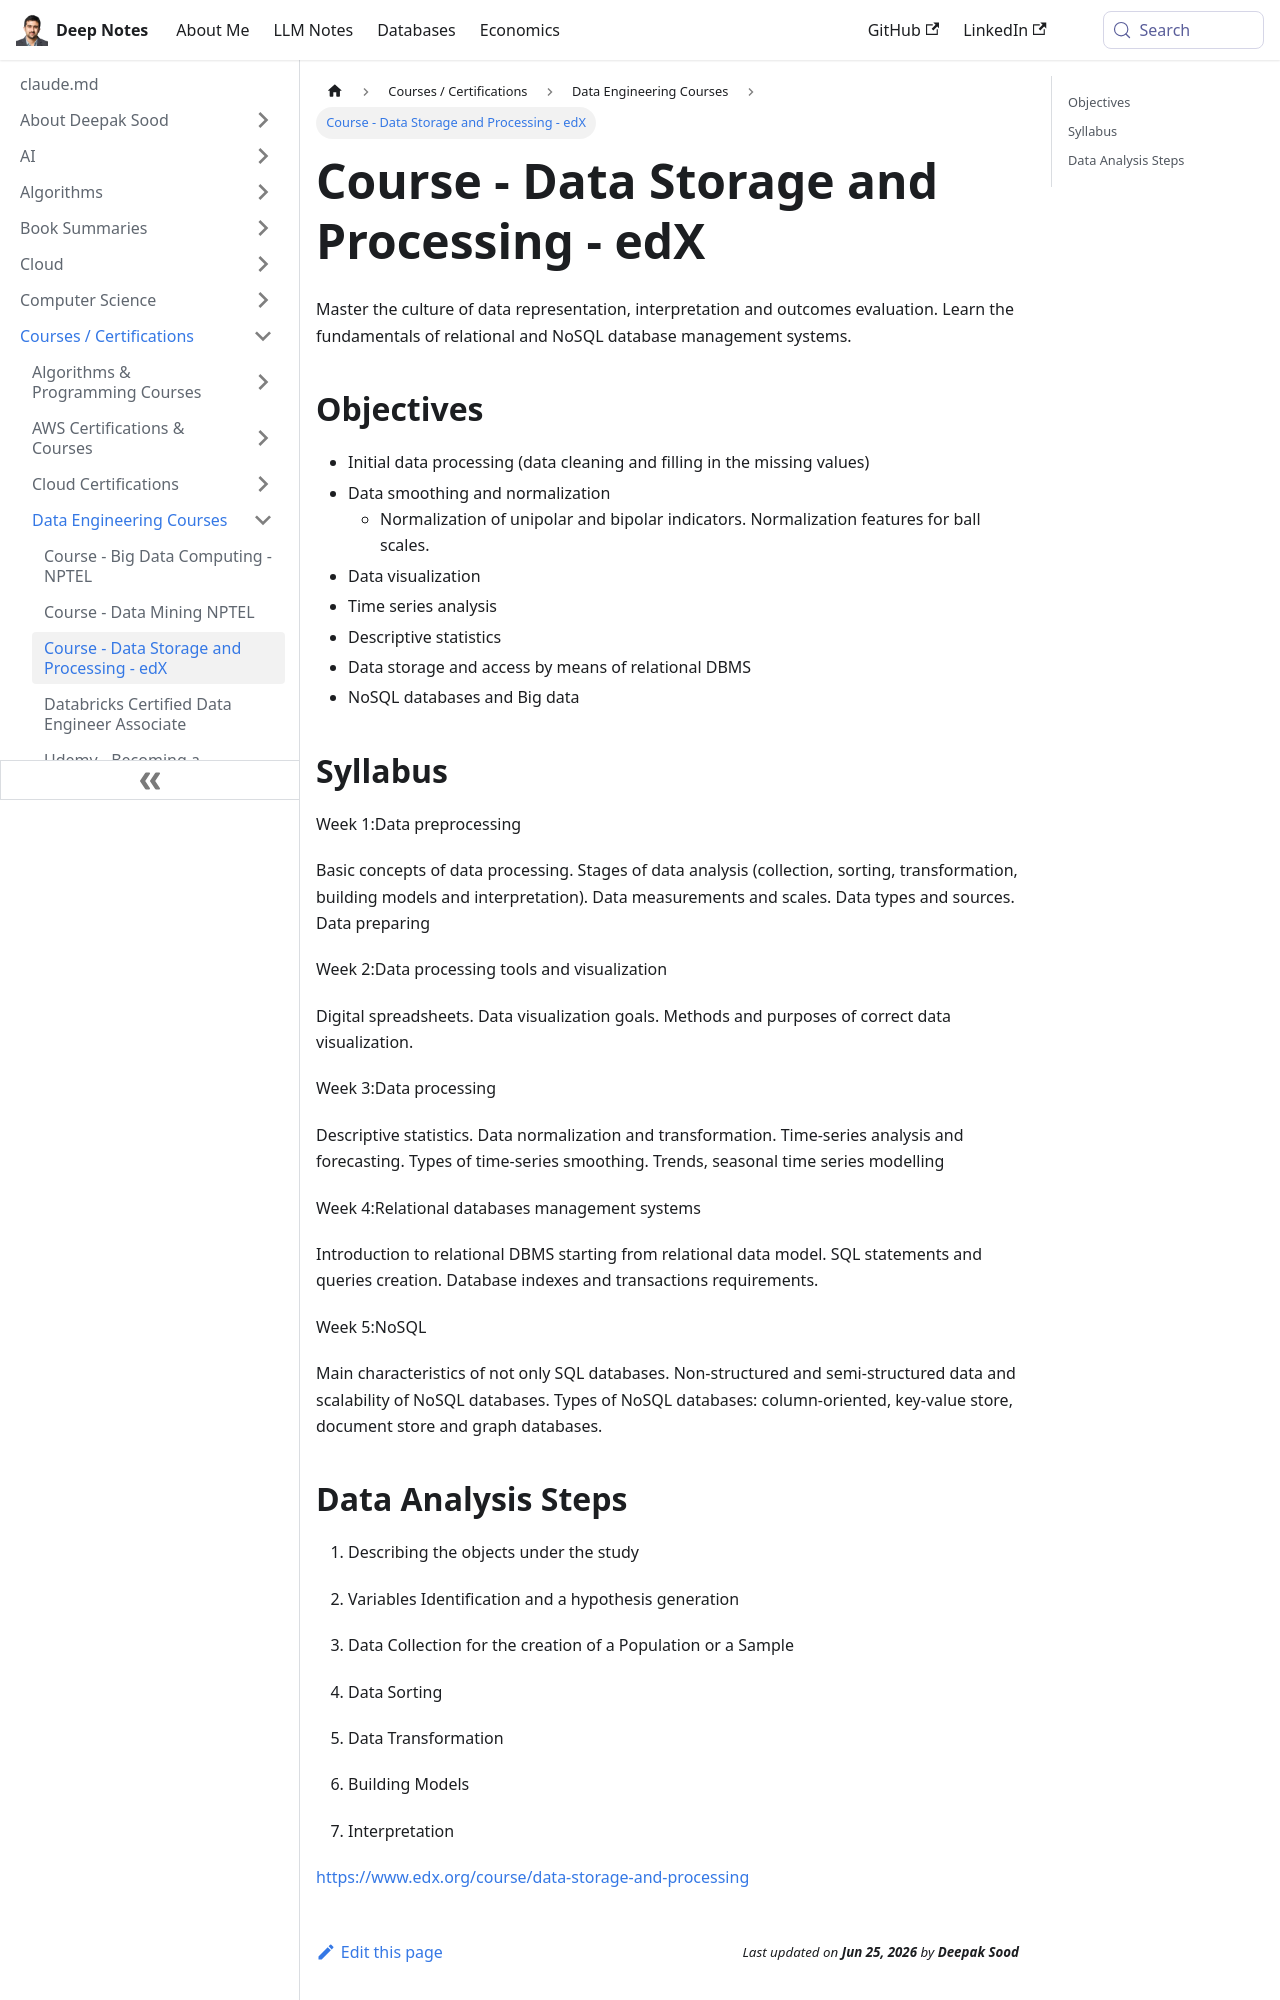

repository: deepaksood619/deepaksood619.github.io · page: courses/course-data-storage-and-processing-edx/index.html · generator: docusaurus

# Course - Data Storage and Processing - edX

Master the culture of data representation, interpretation and outcomes evaluation. Learn the fundamentals of relational and NoSQL database management systems.

## Objectives

- Initial data processing (data cleaning and filling in the missing values)
- Data smoothing and normalization
  - Normalization of unipolar and bipolar indicators. Normalization features for ball scales.
- Data visualization
- Time series analysis
- Descriptive statistics
- Data storage and access by means of relational DBMS
- NoSQL databases and Big data

## Syllabus

Week 1:Data preprocessing

Basic concepts of data processing. Stages of data analysis (collection, sorting, transformation, building models and interpretation). Data measurements and scales. Data types and sources. Data preparing

Week 2:Data processing tools and visualization

Digital spreadsheets. Data visualization goals. Methods and purposes of correct data visualization.

Week 3:Data processing

Descriptive statistics. Data normalization and transformation. Time-series analysis and forecasting. Types of time-series smoothing. Trends, seasonal time series modelling

Week 4:Relational databases management systems

Introduction to relational DBMS starting from relational data model. SQL statements and queries creation. Database indexes and transactions requirements.

Week 5:NoSQL

Main characteristics of not only SQL databases. Non-structured and semi-structured data and scalability of NoSQL databases. Types of NoSQL databases: column-oriented, key-value store, document store and graph databases.
